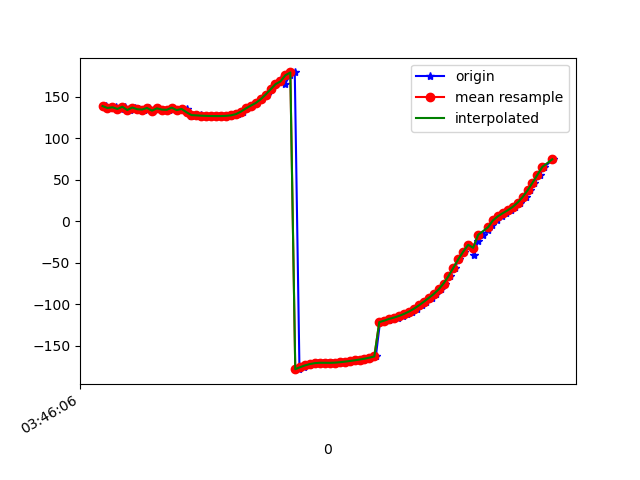

Source data for this figure (header and first rows):
1618803966314, 1499650148545618, 138.59308, 84.8812, 168.4687
1618803966328, 1499650167776388, 135.8, 83.51, 169.9
1618803966339, 1499650187007158, 136.6, 84.03, 169.7
1618803966354, 1499650206237928, 137.1, 83.07, 168.3
1618803966373, 1499650225468698, 135.1, 83.46, 170.3
1618803966391, 1499650244699468, 137.7, 82.87, 167.4
1618803966410, 1499650263930238, 133.8, 82.58, 170.7
1618803966430, 1499650283161008, 136.8, 82.96, 168.2
1618803966449, 1499650302391778, 134.8, 81.95, 169.5
1618803966469, 1499650321622548, 134.4, 82.54, 170.6
1618803966489, 1499650340853318, 136.3, 81.72, 168.3
1618803966506, 1499650360084088, 133.1, 81.51, 171
1618803966525, 1499650379314858, 135.8, 81.84, 168.9
1618803966545, 1499650398545628, 134.3, 80.77, 169.7
1618803966567, 1499650417776398, 134.1, 81.29, 170.6
1618803966582, 1499650437007168, 136.7, 80.72, 168.1
1618803966603, 1499650456237938, 133.7, 79.94, 170.3
1618803966621, 1499650475468708, 135.1, 80.32, 169.8
1618803966642, 1499650494699478, 135.1, 79.33, 169.4
1618803966659, 1499650513930248, 127, 82.16, 172.7
1618803966679, 1499650533161018, 127.7, 79.3, 170.2
1618803966697, 1499650552391788, 127.3, 79.18, 170.6
1618803966716, 1499650571622558, 127, 79.1, 171
1618803966736, 1499650590853328, 126.7, 79, 171.3
1618803966754, 1499650610084098, 126.6, 78.89, 171.4
1618803966773, 1499650629314868, 126.5, 78.76, 171.5
1618803966796, 1499650648545638, 126.5, 78.64, 171.5
1618803966812, 1499650667776408, 126.8, 78.52, 171.2
1618803966829, 1499650687007178, 127.4, 78.47, 170.6
1618803966849, 1499650706237948, 128.9, 78.58, 169.2
1618803966868, 1499650725468718, 131.9, 78.72, 166.3
1618803966886, 1499650744699488, 135.7, 78.58, 162.6
1618803966905, 1499650763930258, 139.1, 77.93, 159.3
1618803966925, 1499650783161028, 142.3, 76.82, 156.3
1618803966944, 1499650802391798, 146.7, 75.5, 152.3
1618803966965, 1499650821622568, 152.4, 74.14, 147.2
1618803966983, 1499650840853338, 158.7, 72.77, 141.5
1618803967002, 1499650860084108, 165, 71.36, 135.6
1618803967021, 1499650879314878, 170.9, 69.7, 130
1618803967039, 1499650898545648, 165.5, 70.49, 129.9
1618803967059, 1499650917776418, 175.6, 64.91, 120.6
1618803967078, 1499650937007188, 179.1, 61.75, 116.9
1618803967097, 1499650956237958, -178.3, 58.25, 113.9
1618803967116, 1499650975468728, -175.8, 54.57, 110.9
1618803967135, 1499650994699498, -173.7, 50.83, 108.2
1618803967155, 1499651013930268, -172.1, 47.12, 105.8
1618803967172, 1499651033161038, -171, 43.45, 103.7
1618803967194, 1499651052391808, -170.6, 39.9, 102.1
1618803967214, 1499651071622578, -170.6, 36.67, 100.8
1618803967230, 1499651090853348, -170.7, 33.91, 99.56
1618803967250, 1499651110084118, -170.4, 31.71, 98.15
1618803967267, 1499651129314888, -170, 30.14, 96.69
1618803967288, 1499651148545658, -169.3, 29.24, 95.22
1618803967306, 1499651167776428, -168.5, 29.01, 93.82
1618803967325, 1499651187007198, -167.6, 29.42, 92.53
1618803967343, 1499651206237968, -166.7, 30.43, 91.39
1618803967363, 1499651225468738, -165.7, 31.98, 90.37
1618803967382, 1499651244699508, -164.4, 33.98, 89.37
1618803967406, 1499651263930278, -163, 36.33, 88.31
1618803967423, 1499651283161048, -121.7, 31.99, 92.77
1618803967442, 1499651302391818, -120.7, 38.69, 88.84
... 35 more rows
